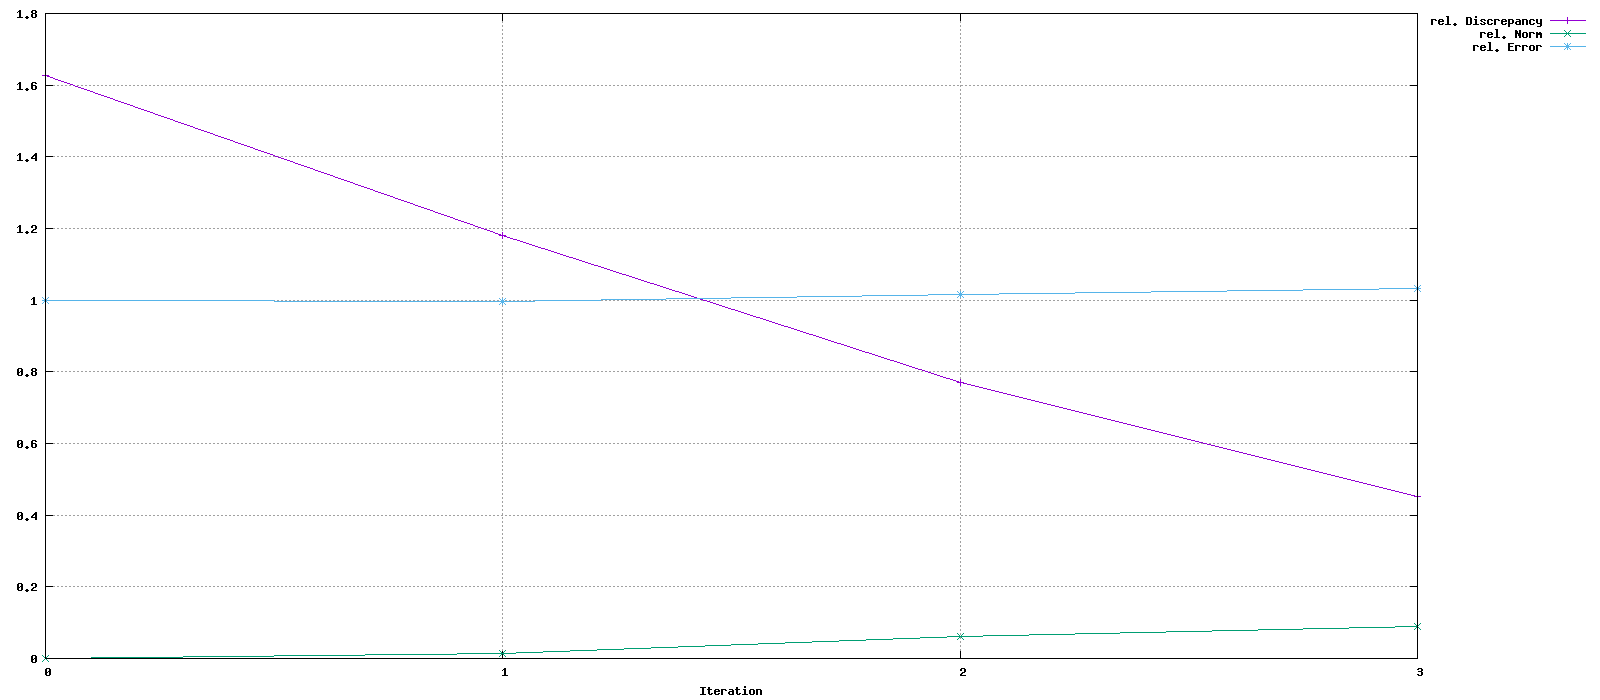

Data behind this chart, as committed beside it:
Iteration, rel. Discrepancy, rel. Norm, rel. Error
0, 1.628, 0, 1
1, 1.18, 0.01473, 0.9975
2, 0.7696, 0.06155, 1.016
3, 0.4528, 0.09028, 1.031
